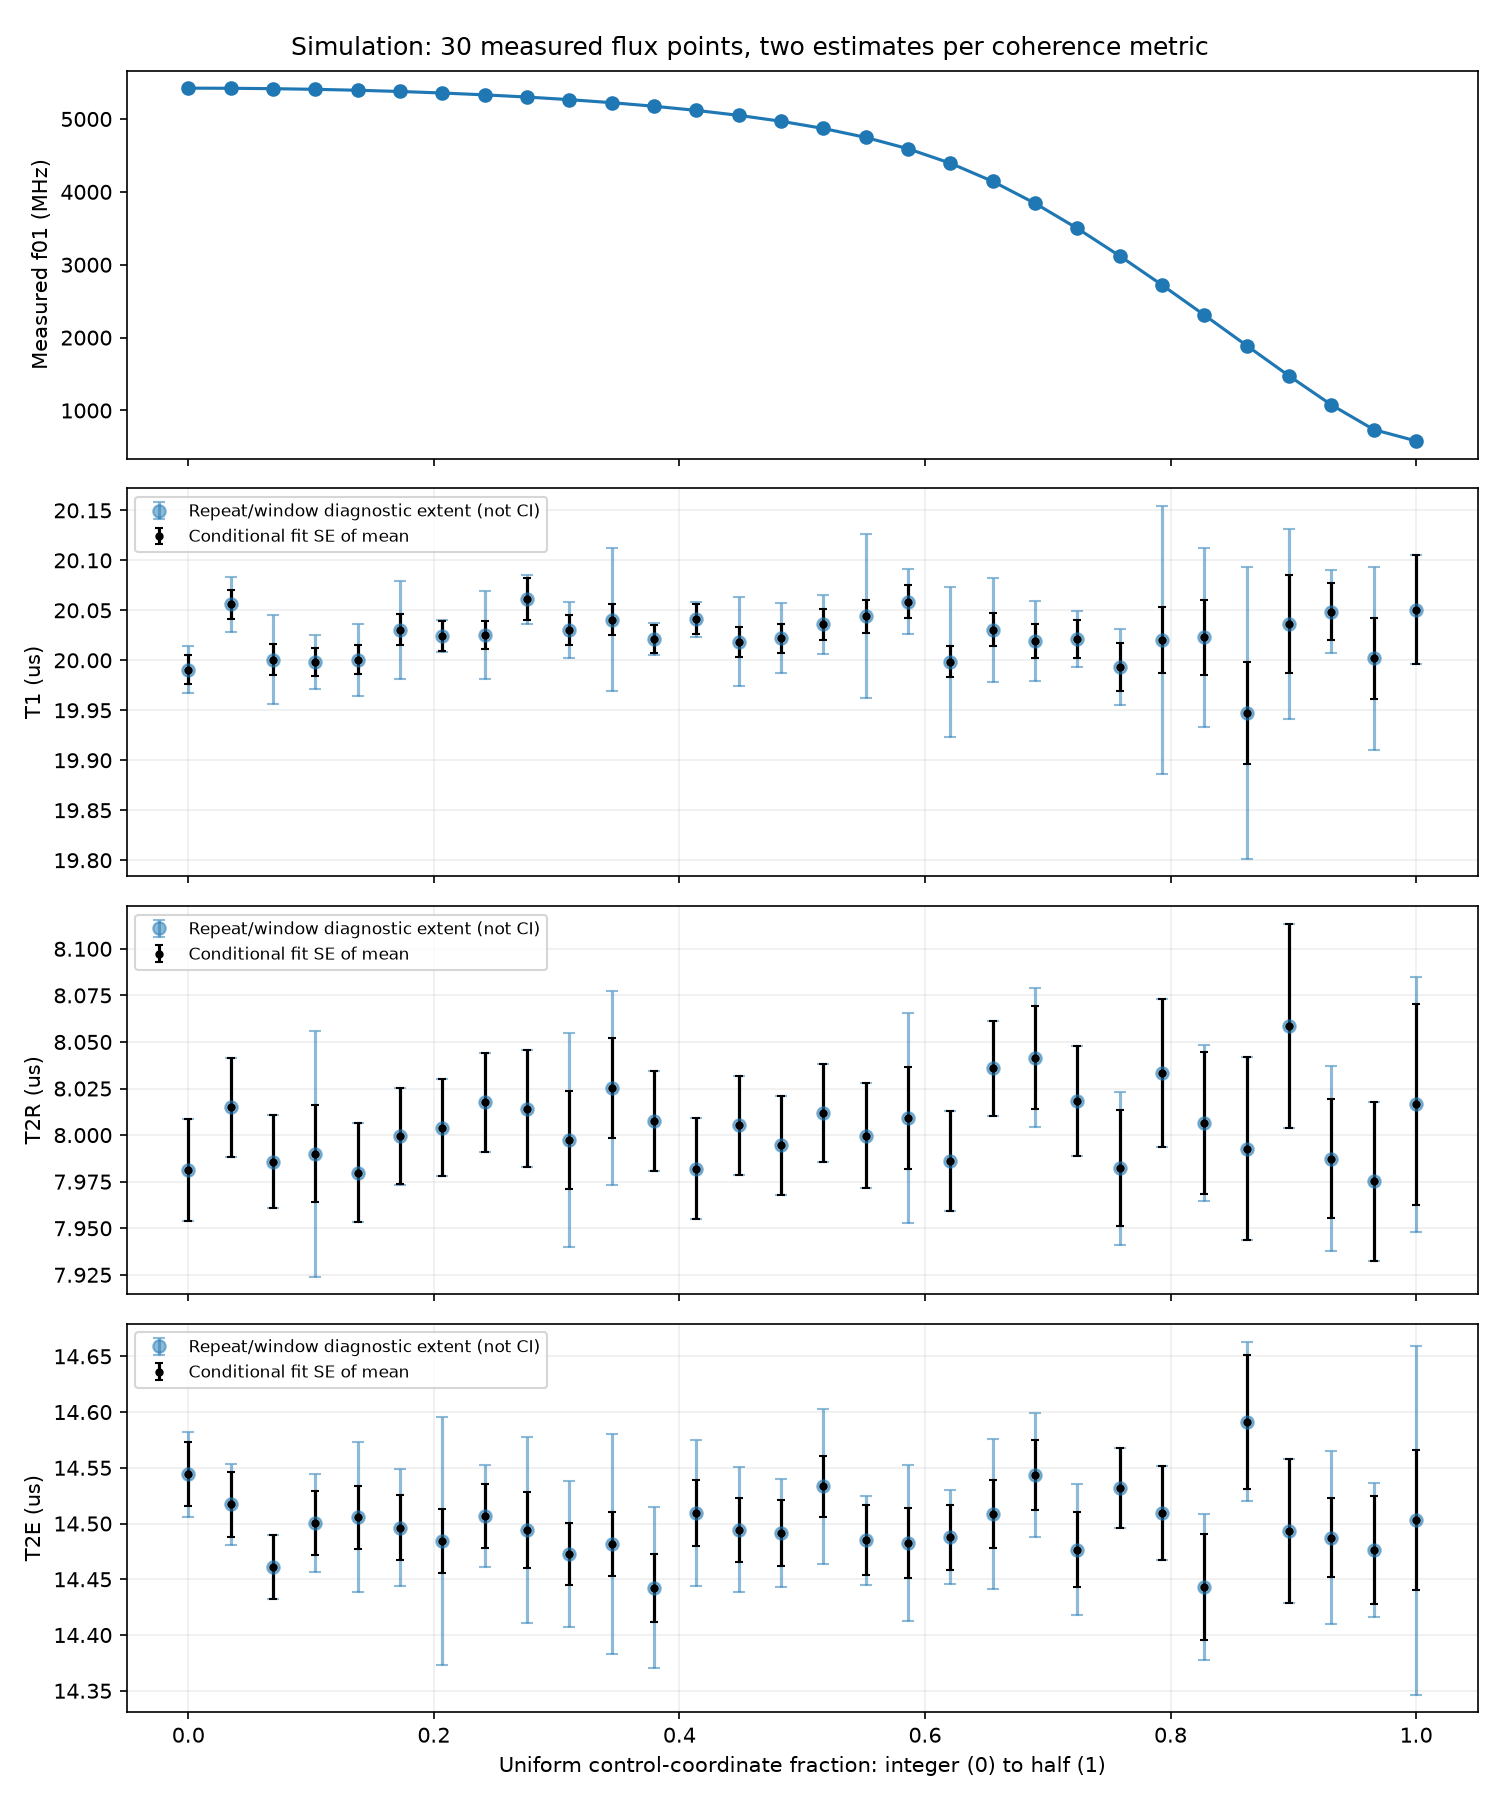

Source data for this figure (header and first rows):
point, flux_native, fraction_integer_to_half, f01_mhz, t1_mean_us, t1_conditional_mean_stderr_us, t1_repeat_span_us, t1_max_within_run_window_shift_us, t2r_mean_us, t2r_conditional_mean_stderr_us, t2r_repeat_span_us, t2r_max_within_run_window_shift_us, t2e_mean_us, t2e_conditional_mean_stderr_us, t2e_repeat_span_us, t2e_max_within_run_window_shift_us
0, 0.0025, 0, 5423, 19.99, 0.01443, 0.04717, 0.01698, 7.981, 0.02724, 0.0395, 0.002471, 14.54, 0.0287, 0.01995, 0.03783
1, 0.002414, 0.03448, 5422, 20.06, 0.01421, 0.05452, 0.02455, 8.015, 0.02667, 0.01195, 0.005146, 14.52, 0.02909, 0.05839, 0.03597
2, 0.002327, 0.06897, 5416, 20, 0.01554, 0.02819, 0.04458, 7.986, 0.02503, 0.003391, 0.00526, 14.46, 0.02879, 0.05336, 0.0217
3, 0.002241, 0.1034, 5407, 20, 0.01363, 0.01334, 0.02725, 7.99, 0.02603, 0.132, 0.003397, 14.5, 0.02907, 0.004898, 0.04374
4, 0.002155, 0.1379, 5394, 20, 0.01453, 0.06475, 0.03584, 7.98, 0.02645, 0.03212, 0.002245, 14.51, 0.02822, 0.03255, 0.06706
5, 0.002069, 0.1724, 5378, 20.03, 0.01546, 0.03354, 0.04901, 7.999, 0.02593, 0.05221, 0.009158, 14.5, 0.02892, 0.008061, 0.05265
6, 0.001983, 0.2069, 5357, 20.02, 0.01502, 0.03276, 0.01051, 8.004, 0.02589, 0.02917, 0.0007654, 14.48, 0.02899, 0.1039, 0.1111
7, 0.001896, 0.2414, 5331, 20.03, 0.0139, 0.002707, 0.04409, 8.018, 0.02664, 0.01796, 0.004355, 14.51, 0.0287, 0.0583, 0.04572
8, 0.00181, 0.2759, 5301, 20.06, 0.02115, 0.04923, 0.02038, 8.014, 0.03154, 0.05923, 0.00464, 14.49, 0.0339, 0.05432, 0.08319
9, 0.001724, 0.3103, 5266, 20.03, 0.01532, 0.05636, 0.006613, 7.997, 0.02642, 0.115, 0.0008874, 14.47, 0.028, 0.01227, 0.06561
10, 0.001638, 0.3448, 5224, 20.04, 0.01518, 0.0203, 0.07145, 8.025, 0.02684, 0.1044, 0.003082, 14.48, 0.02892, 0.07092, 0.09879
11, 0.001552, 0.3793, 5175, 20.02, 0.01399, 0.015, 0.01632, 8.008, 0.027, 0.0382, 0.005287, 14.44, 0.03037, 0.03264, 0.07216
12, 0.001465, 0.4138, 5118, 20.04, 0.01509, 0.02705, 0.01755, 7.982, 0.02712, 0.03688, 0.002909, 14.51, 0.02981, 0.03383, 0.06514
13, 0.001379, 0.4483, 5050, 20.02, 0.01529, 0.006352, 0.04465, 8.005, 0.0267, 0.02448, 0.005605, 14.49, 0.02875, 0.01886, 0.05594
14, 0.001293, 0.4828, 4969, 20.02, 0.01434, 0.01156, 0.0351, 7.995, 0.02657, 0.04144, 0.001231, 14.49, 0.02955, 0.01988, 0.04821
15, 0.001207, 0.5172, 4870, 20.04, 0.01518, 0.02718, 0.02951, 8.012, 0.02627, 0.0006415, 0.005819, 14.53, 0.02773, 0.1383, 0.03698
16, 0.001121, 0.5517, 4747, 20.04, 0.01656, 0.05024, 0.08217, 8, 0.02822, 0.01626, 0.005117, 14.49, 0.0312, 0.07964, 0.0323
17, 0.001034, 0.5862, 4592, 20.06, 0.01645, 0.01266, 0.03228, 8.009, 0.02726, 0.1126, 0.004885, 14.48, 0.03101, 0.02264, 0.07031
18, 0.0009482, 0.6207, 4393, 20, 0.01551, 0.02908, 0.07522, 7.986, 0.02687, 0.04406, 0.004918, 14.49, 0.02927, 0.05734, 0.04209
19, 0.000862, 0.6552, 4144, 20.03, 0.01637, 0.104, 0.03664, 8.036, 0.02569, 0.02626, 0.002827, 14.51, 0.03046, 0.0119, 0.06718
20, 0.0007758, 0.6897, 3843, 20.02, 0.01722, 0.03622, 0.04023, 8.042, 0.0277, 0.07483, 0.005131, 14.54, 0.03145, 0.003558, 0.05567
21, 0.0006896, 0.7241, 3498, 20.02, 0.01914, 0.04381, 0.02797, 8.018, 0.02952, 0.004614, 0.002974, 14.48, 0.03347, 0.08776, 0.05905
22, 0.0006034, 0.7586, 3121, 19.99, 0.02435, 0.07675, 0.03361, 7.982, 0.03115, 0.08213, 0.004982, 14.53, 0.03583, 0.04345, 0.02977
23, 0.0005172, 0.7931, 2721, 20.02, 0.03292, 0.01486, 0.1339, 8.033, 0.03962, 0.07768, 0.006039, 14.51, 0.04186, 0.008059, 0.02946
24, 0.000431, 0.8276, 2309, 20.02, 0.03739, 0.04056, 0.08971, 8.007, 0.03794, 0.08366, 0.003853, 14.44, 0.0476, 0.1311, 0.05305
25, 0.0003448, 0.8621, 1890, 19.95, 0.05113, 0.1434, 0.1461, 7.993, 0.04933, 0.02493, 0.005232, 14.59, 0.06017, 0.1019, 0.07162
26, 0.0002586, 0.8966, 1474, 20.04, 0.04944, 0.05674, 0.0954, 8.059, 0.05477, 0.04646, 0.0103, 14.49, 0.06475, 0.06159, 0.05398
27, 0.0001724, 0.931, 1077, 20.05, 0.02814, 0.02133, 0.04199, 7.987, 0.0319, 0.09947, 0.00289, 14.49, 0.03578, 0.05262, 0.07728
28, 8.620253700321544e-05, 0.9655, 737.8, 20, 0.04046, 0.07563, 0.09168, 7.975, 0.04275, 0.03181, 0.002449, 14.48, 0.04824, 0.01289, 0.06036
29, 0, 1, 581.8, 20.05, 0.05474, 0.05644, 0.0298, 8.016, 0.05382, 0.1369, 0.003999, 14.5, 0.06296, 0.03473, 0.1564
